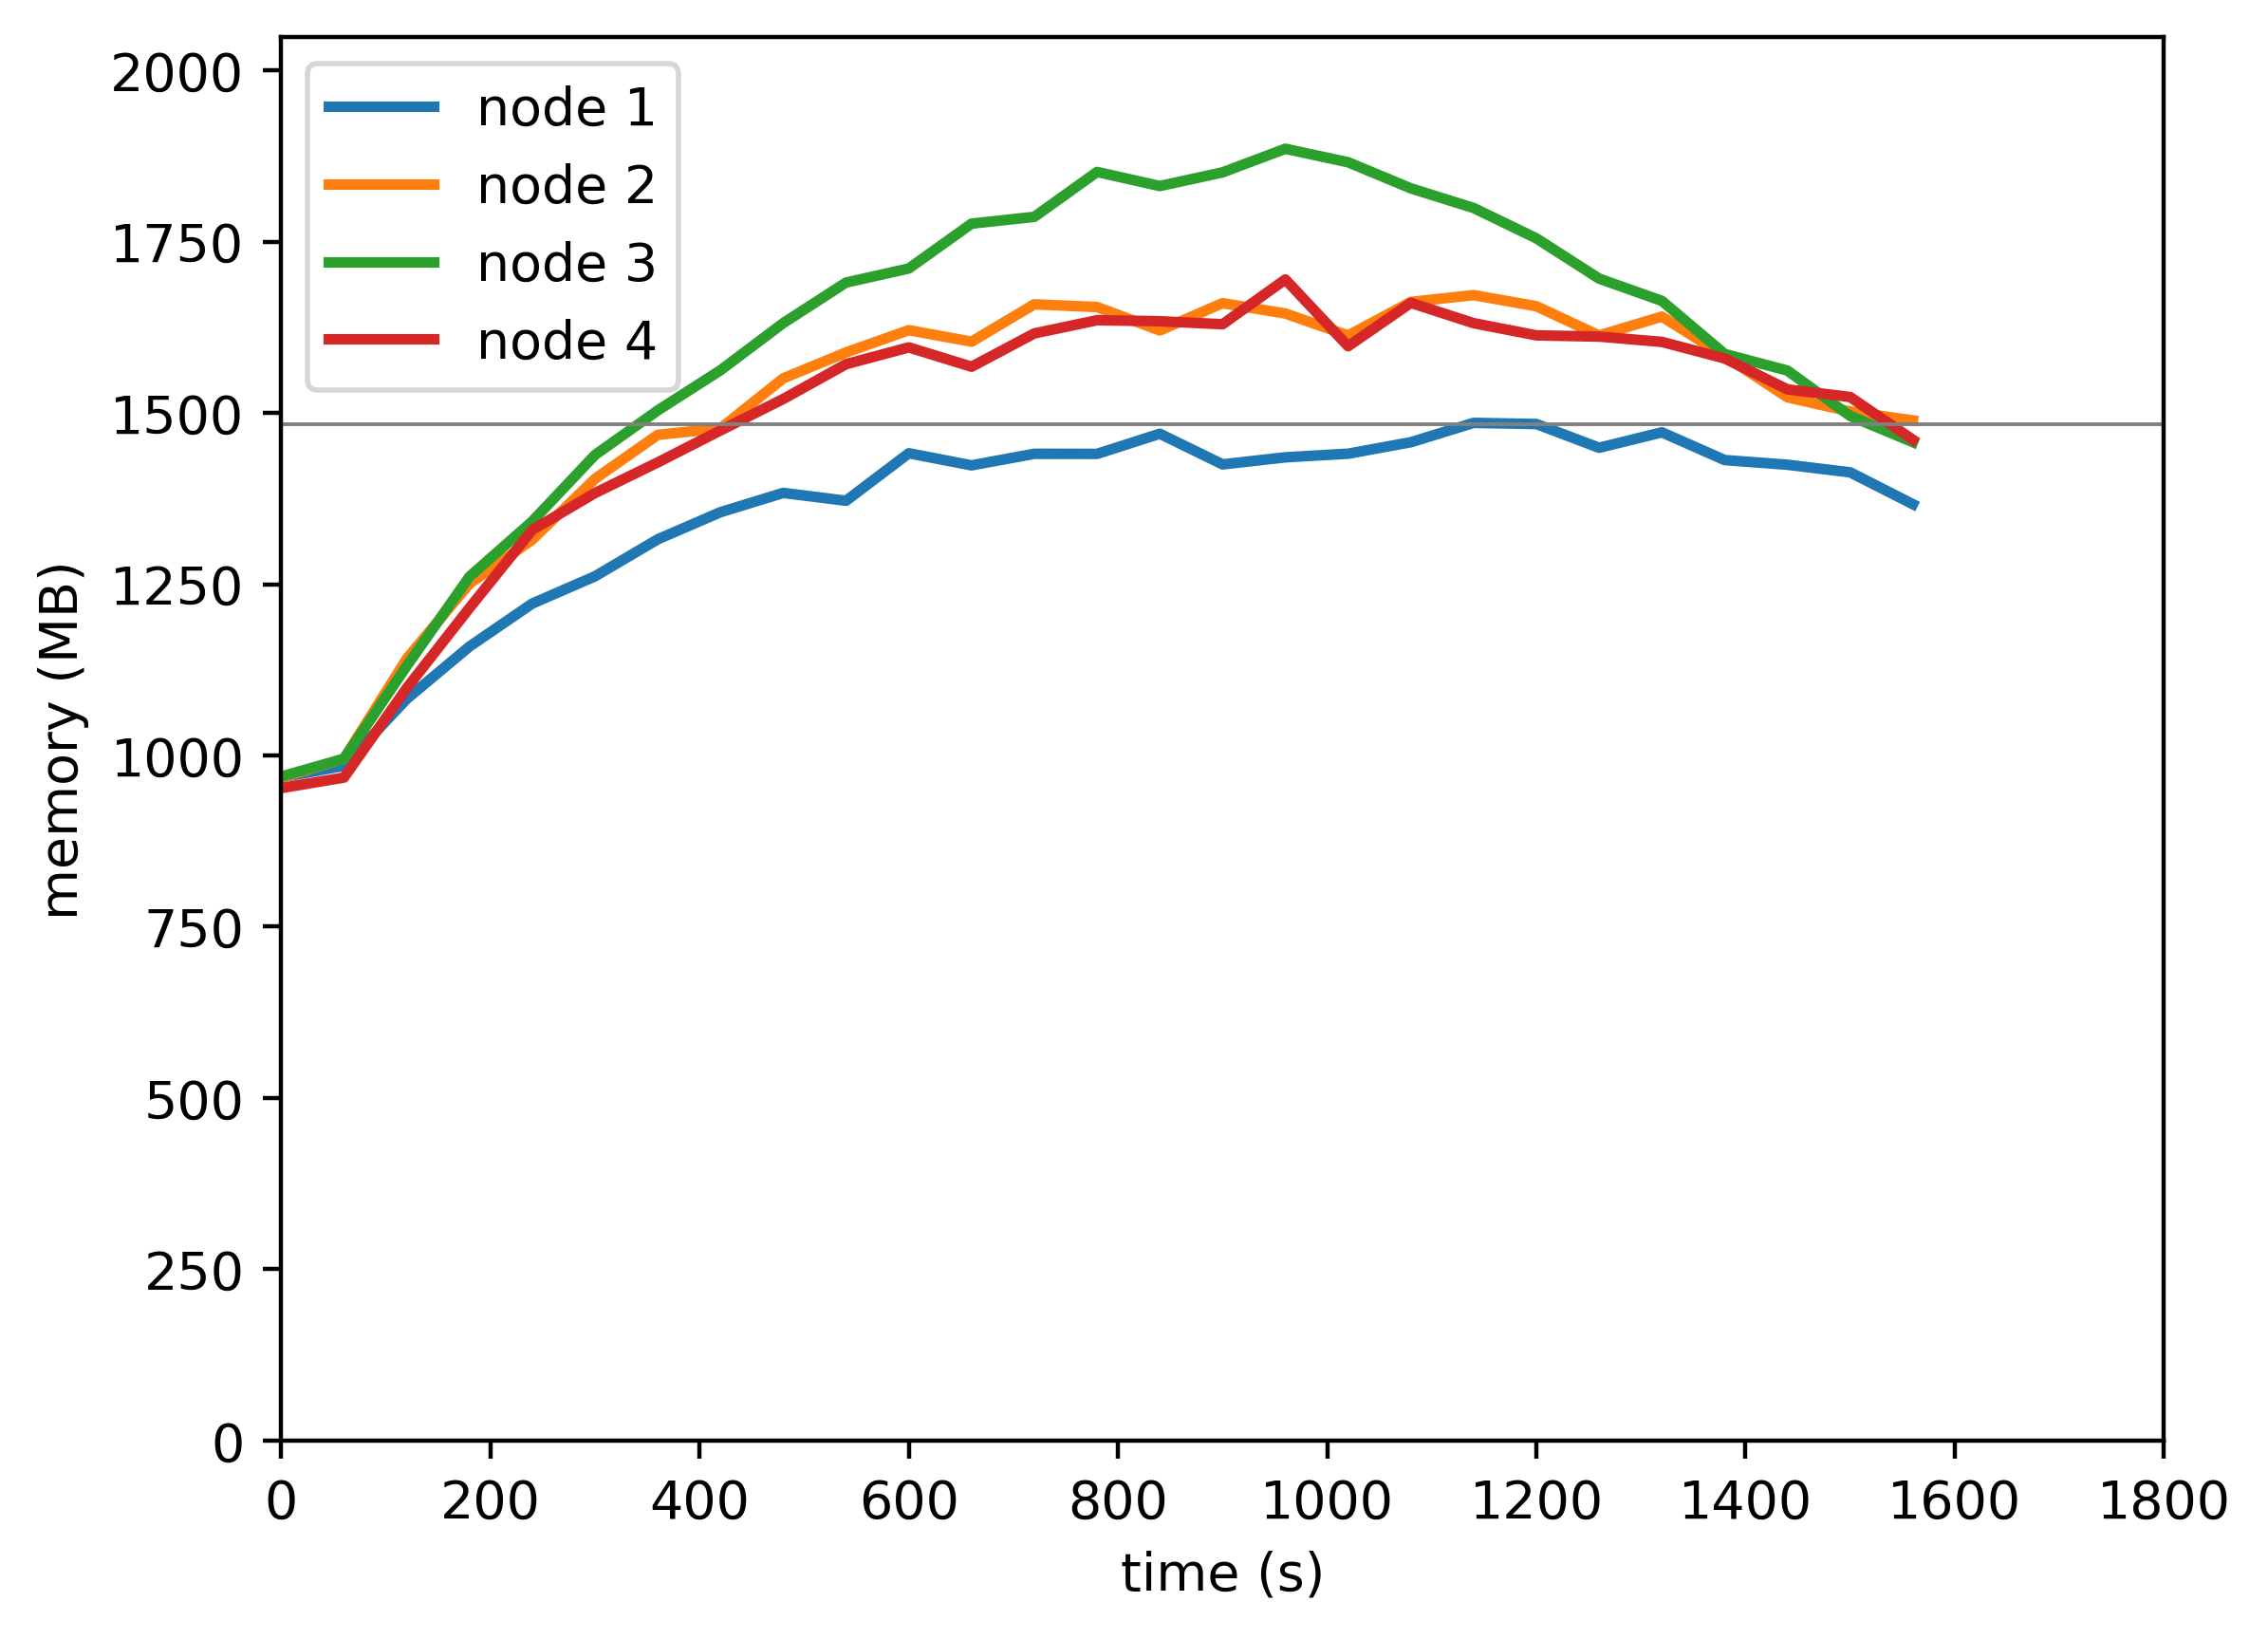

Source data for this figure (header and first rows):
timestamp, ppgcc-m02_pod_amount, ppgcc-m02_memory, ppgcc-m02_cpu, ppgcc-m03_pod_amount, ppgcc-m03_memory, ppgcc-m03_cpu, ppgcc-m04_pod_amount, ppgcc-m04_memory, ppgcc-m04_cpu, ppgcc-m05_pod_amount, ppgcc-m05_memory, ppgcc-m05_cpu
0, 5, 991116, 106450238, 5, 990404, 109018568, 5, 992448, 106847320, 5, 975232, 99855780
60, 5, 1008540, 47002544, 5, 1019180, 63676713, 5, 1019112, 67164340, 5, 990940, 44658022
120, 5, 1108464, 179427652, 5, 1168604, 345532994, 5, 1157844, 343768607, 5, 1124656, 229549798
180, 5, 1186872, 257236539, 5, 1280804, 534923963, 5, 1291296, 695523130, 5, 1244512, 497548108
240, 5, 1251024, 455934147, 5, 1346540, 791906055, 5, 1373928, 946096384, 5, 1361068, 686436006
300, 5, 1291812, 507008978, 5, 1437488, 947866360, 5, 1473192, 1237049323, 5, 1416244, 974662195
360, 5, 1347120, 654494727, 5, 1503224, 1231461506, 5, 1539720, 1452189816, 5, 1462048, 1008058876
420, 5, 1387644, 692363371, 5, 1512860, 1299950642, 5, 1599780, 1618202631, 5, 1509832, 1242189177
480, 5, 1416420, 798498758, 5, 1587704, 1384113072, 5, 1670268, 1749448404, 5, 1556824, 1344092228
540, 5, 1404672, 806164484, 5, 1626380, 1508324701, 5, 1730856, 1845613579, 5, 1608832, 1378193714
600, 5, 1475688, 891782559, 5, 1659644, 1550922751, 5, 1751844, 1923422251, 5, 1633920, 1466060599
660, 5, 1457604, 884727922, 5, 1642484, 1517714821, 5, 1818904, 1971720690, 5, 1605028, 1488897929
720, 5, 1474896, 887171076, 5, 1698320, 1629695590, 5, 1829040, 1983509110, 5, 1654804, 1429343081
780, 5, 1474764, 909578631, 5, 1694228, 1672121349, 5, 1896168, 1994031759, 5, 1674544, 1551011093
840, 5, 1504860, 922617778, 5, 1659248, 1703125893, 5, 1875088, 1997442853, 5, 1673024, 1501712555
900, 5, 1459056, 874852726, 5, 1700036, 1660072618, 5, 1895556, 1997800076, 5, 1668536, 1458649541
960, 5, 1469616, 749223694, 5, 1684592, 1389177945, 5, 1930812, 1950807526, 5, 1735460, 1291786010
1020, 5, 1475028, 789948503, 5, 1651724, 1345267220, 5, 1910652, 1979926032, 5, 1635668, 1294084881
1080, 5, 1492188, 942020023, 5, 1701892, 1638978795, 5, 1871636, 1998386349, 5, 1700480, 1519346980
1140, 5, 1521096, 998037505, 5, 1712056, 1631506807, 5, 1842304, 1992241028, 5, 1670120, 1550801180
1200, 5, 1519380, 921544922, 5, 1695424, 1616887551, 5, 1796896, 1994327259, 5, 1651904, 1474023449
1260, 5, 1483872, 940576966, 5, 1651732, 1583207207, 5, 1736704, 1964002365, 5, 1650056, 1437876107
1320, 5, 1506972, 888133817, 5, 1679980, 1601414512, 5, 1703440, 1916072976, 5, 1642136, 1469046928
1380, 5, 1465524, 906683440, 5, 1621108, 1544250762, 5, 1624108, 1874821580, 5, 1617452, 1329003299
1440, 5, 1458528, 766349922, 5, 1559332, 1404205300, 5, 1599292, 1760867735, 5, 1571120, 1294183108
1500, 5, 1447176, 644938745, 5, 1538080, 1290871636, 5, 1531444, 1679494258, 5, 1559768, 1229000973
1560, 5, 1399524, 566528344, 5, 1524748, 1124381994, 5, 1492240, 1560338237, 5, 1495880, 976013588
